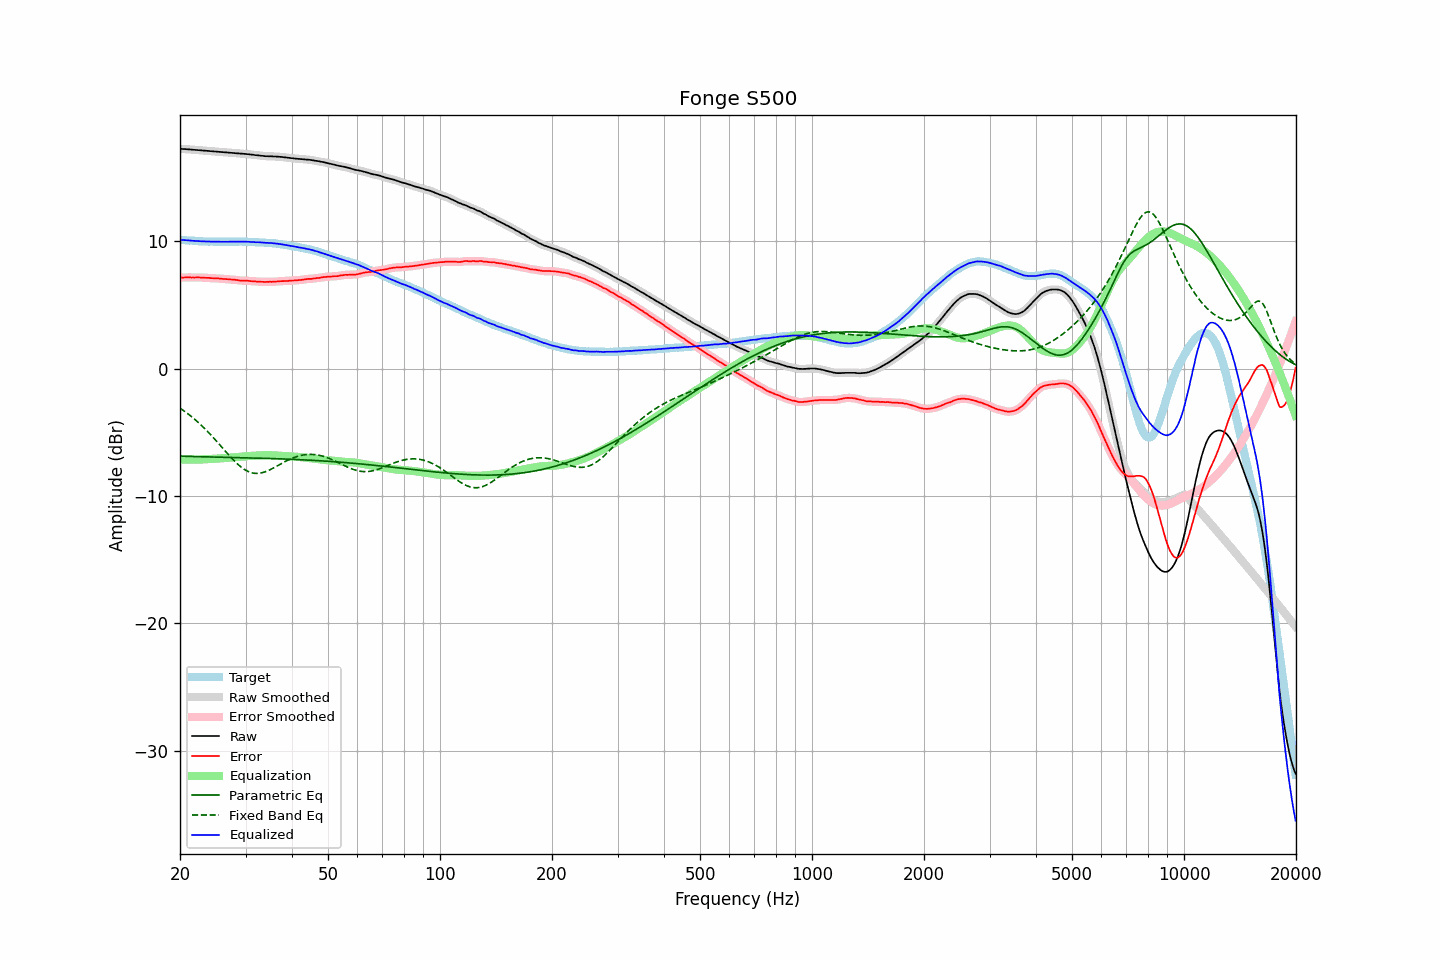

Values plotted in this chart, from the file beside it:
frequency, raw, error, smoothed, error_smoothed, equalization, parametric_eq, fixed_band_eq, equalized_raw, equalized_smoothed, target
20.00, 17.24, 7.14, 17.24, 7.13, -7.14, -6.88, -3.11, 10.10, 10.10, 10.10
20.20, 17.23, 7.14, 17.23, 7.14, -7.14, -6.88, -3.19, 10.09, 10.09, 10.09
20.40, 17.22, 7.14, 17.22, 7.14, -7.14, -6.88, -3.28, 10.08, 10.08, 10.08
20.61, 17.22, 7.15, 17.22, 7.15, -7.14, -6.89, -3.37, 10.08, 10.07, 10.07
20.81, 17.21, 7.16, 17.21, 7.15, -7.15, -6.89, -3.46, 10.06, 10.06, 10.05
21.02, 17.20, 7.16, 17.20, 7.15, -7.15, -6.90, -3.56, 10.05, 10.05, 10.04
21.23, 17.19, 7.16, 17.19, 7.15, -7.15, -6.90, -3.66, 10.04, 10.04, 10.03
21.44, 17.18, 7.14, 17.18, 7.14, -7.15, -6.90, -3.76, 10.03, 10.03, 10.04
21.66, 17.17, 7.15, 17.17, 7.14, -7.15, -6.91, -3.86, 10.02, 10.02, 10.03
21.87, 17.16, 7.14, 17.16, 7.14, -7.15, -6.91, -3.97, 10.01, 10.01, 10.02
22.09, 17.15, 7.15, 17.15, 7.14, -7.14, -6.91, -4.08, 10.01, 10.01, 10.00
22.31, 17.14, 7.15, 17.14, 7.14, -7.14, -6.92, -4.19, 10.00, 10.00, 9.99
22.54, 17.13, 7.15, 17.13, 7.14, -7.14, -6.92, -4.30, 9.99, 9.99, 9.98
22.76, 17.12, 7.14, 17.12, 7.14, -7.14, -6.92, -4.42, 9.98, 9.98, 9.98
22.99, 17.11, 7.14, 17.11, 7.13, -7.13, -6.93, -4.54, 9.98, 9.98, 9.97
23.22, 17.10, 7.14, 17.10, 7.13, -7.13, -6.93, -4.67, 9.97, 9.97, 9.96
23.45, 17.09, 7.12, 17.09, 7.12, -7.12, -6.93, -4.79, 9.97, 9.97, 9.97
23.69, 17.08, 7.12, 17.08, 7.12, -7.11, -6.93, -4.92, 9.97, 9.97, 9.96
23.92, 17.07, 7.11, 17.07, 7.11, -7.11, -6.94, -5.05, 9.96, 9.96, 9.95
24.16, 17.06, 7.10, 17.06, 7.10, -7.10, -6.94, -5.18, 9.96, 9.96, 9.96
24.40, 17.05, 7.09, 17.05, 7.09, -7.09, -6.94, -5.32, 9.96, 9.96, 9.96
24.65, 17.04, 7.09, 17.04, 7.08, -7.09, -6.95, -5.46, 9.95, 9.95, 9.95
24.89, 17.03, 7.08, 17.03, 7.08, -7.08, -6.95, -5.60, 9.95, 9.95, 9.95
25.14, 17.02, 7.08, 17.02, 7.07, -7.07, -6.95, -5.74, 9.95, 9.95, 9.94
25.39, 17.01, 7.07, 17.01, 7.07, -7.06, -6.96, -5.88, 9.95, 9.95, 9.94
25.65, 17.00, 7.06, 17.00, 7.05, -7.05, -6.96, -6.02, 9.95, 9.95, 9.94
25.91, 16.99, 7.05, 16.99, 7.04, -7.04, -6.96, -6.17, 9.95, 9.95, 9.94
26.16, 16.98, 7.03, 16.98, 7.03, -7.03, -6.96, -6.31, 9.94, 9.95, 9.95
26.43, 16.97, 7.03, 16.97, 7.02, -7.03, -6.97, -6.46, 9.94, 9.94, 9.94
26.69, 16.96, 7.02, 16.96, 7.01, -7.02, -6.97, -6.60, 9.94, 9.94, 9.94
26.96, 16.95, 7.01, 16.95, 7.01, -7.00, -6.97, -6.74, 9.95, 9.95, 9.94
27.23, 16.94, 7.00, 16.94, 6.99, -6.99, -6.98, -6.88, 9.95, 9.95, 9.94
27.50, 16.93, 6.99, 16.93, 6.98, -6.98, -6.98, -7.02, 9.95, 9.95, 9.94
27.77, 16.92, 6.97, 16.92, 6.97, -6.97, -6.98, -7.15, 9.95, 9.95, 9.95
28.05, 16.91, 6.97, 16.91, 6.96, -6.96, -6.98, -7.28, 9.95, 9.96, 9.94
28.33, 16.90, 6.95, 16.90, 6.95, -6.94, -6.99, -7.40, 9.96, 9.96, 9.95
28.62, 16.89, 6.94, 16.89, 6.93, -6.93, -6.99, -7.52, 9.96, 9.95, 9.95
28.90, 16.87, 6.91, 16.87, 6.91, -6.92, -6.99, -7.63, 9.95, 9.95, 9.96
29.19, 16.86, 6.90, 16.86, 6.90, -6.91, -7.00, -7.73, 9.95, 9.95, 9.96
29.48, 16.86, 6.91, 16.86, 6.90, -6.90, -7.00, -7.83, 9.96, 9.96, 9.95
29.78, 16.85, 6.90, 16.85, 6.89, -6.89, -7.00, -7.91, 9.96, 9.96, 9.95
30.08, 16.84, 6.89, 16.84, 6.89, -6.88, -7.01, -7.99, 9.96, 9.96, 9.95
30.38, 16.82, 6.89, 16.82, 6.88, -6.88, -7.01, -8.06, 9.94, 9.95, 9.94
30.68, 16.81, 6.88, 16.81, 6.87, -6.87, -7.01, -8.11, 9.94, 9.94, 9.93
30.99, 16.79, 6.86, 16.79, 6.86, -6.86, -7.02, -8.16, 9.93, 9.93, 9.93
31.30, 16.78, 6.85, 16.78, 6.85, -6.85, -7.02, -8.19, 9.93, 9.93, 9.93
31.61, 16.76, 6.84, 16.76, 6.84, -6.84, -7.02, -8.21, 9.92, 9.92, 9.92
31.93, 16.74, 6.84, 16.74, 6.83, -6.83, -7.03, -8.23, 9.91, 9.91, 9.91
32.24, 16.73, 6.82, 16.73, 6.82, -6.82, -7.03, -8.23, 9.91, 9.91, 9.91
32.57, 16.72, 6.83, 16.72, 6.82, -6.81, -7.03, -8.22, 9.91, 9.90, 9.89
32.89, 16.70, 6.81, 16.70, 6.81, -6.81, -7.04, -8.21, 9.89, 9.90, 9.89
33.22, 16.69, 6.81, 16.69, 6.80, -6.80, -7.04, -8.18, 9.89, 9.89, 9.88
33.55, 16.68, 6.80, 16.68, 6.80, -6.80, -7.04, -8.14, 9.88, 9.88, 9.88
33.89, 16.66, 6.79, 16.67, 6.79, -6.80, -7.05, -8.10, 9.86, 9.87, 9.87
34.23, 16.66, 6.81, 16.66, 6.80, -6.80, -7.05, -8.06, 9.86, 9.86, 9.85
34.57, 16.65, 6.80, 16.65, 6.80, -6.80, -7.06, -8.00, 9.85, 9.85, 9.85
34.92, 16.65, 6.81, 16.65, 6.81, -6.80, -7.06, -7.94, 9.85, 9.85, 9.84
35.27, 16.65, 6.80, 16.65, 6.81, -6.81, -7.06, -7.88, 9.84, 9.84, 9.85
35.62, 16.64, 6.82, 16.64, 6.81, -6.81, -7.07, -7.81, 9.83, 9.83, 9.82
35.97, 16.64, 6.82, 16.64, 6.82, -6.82, -7.07, -7.75, 9.82, 9.82, 9.82
... 635 more rows
